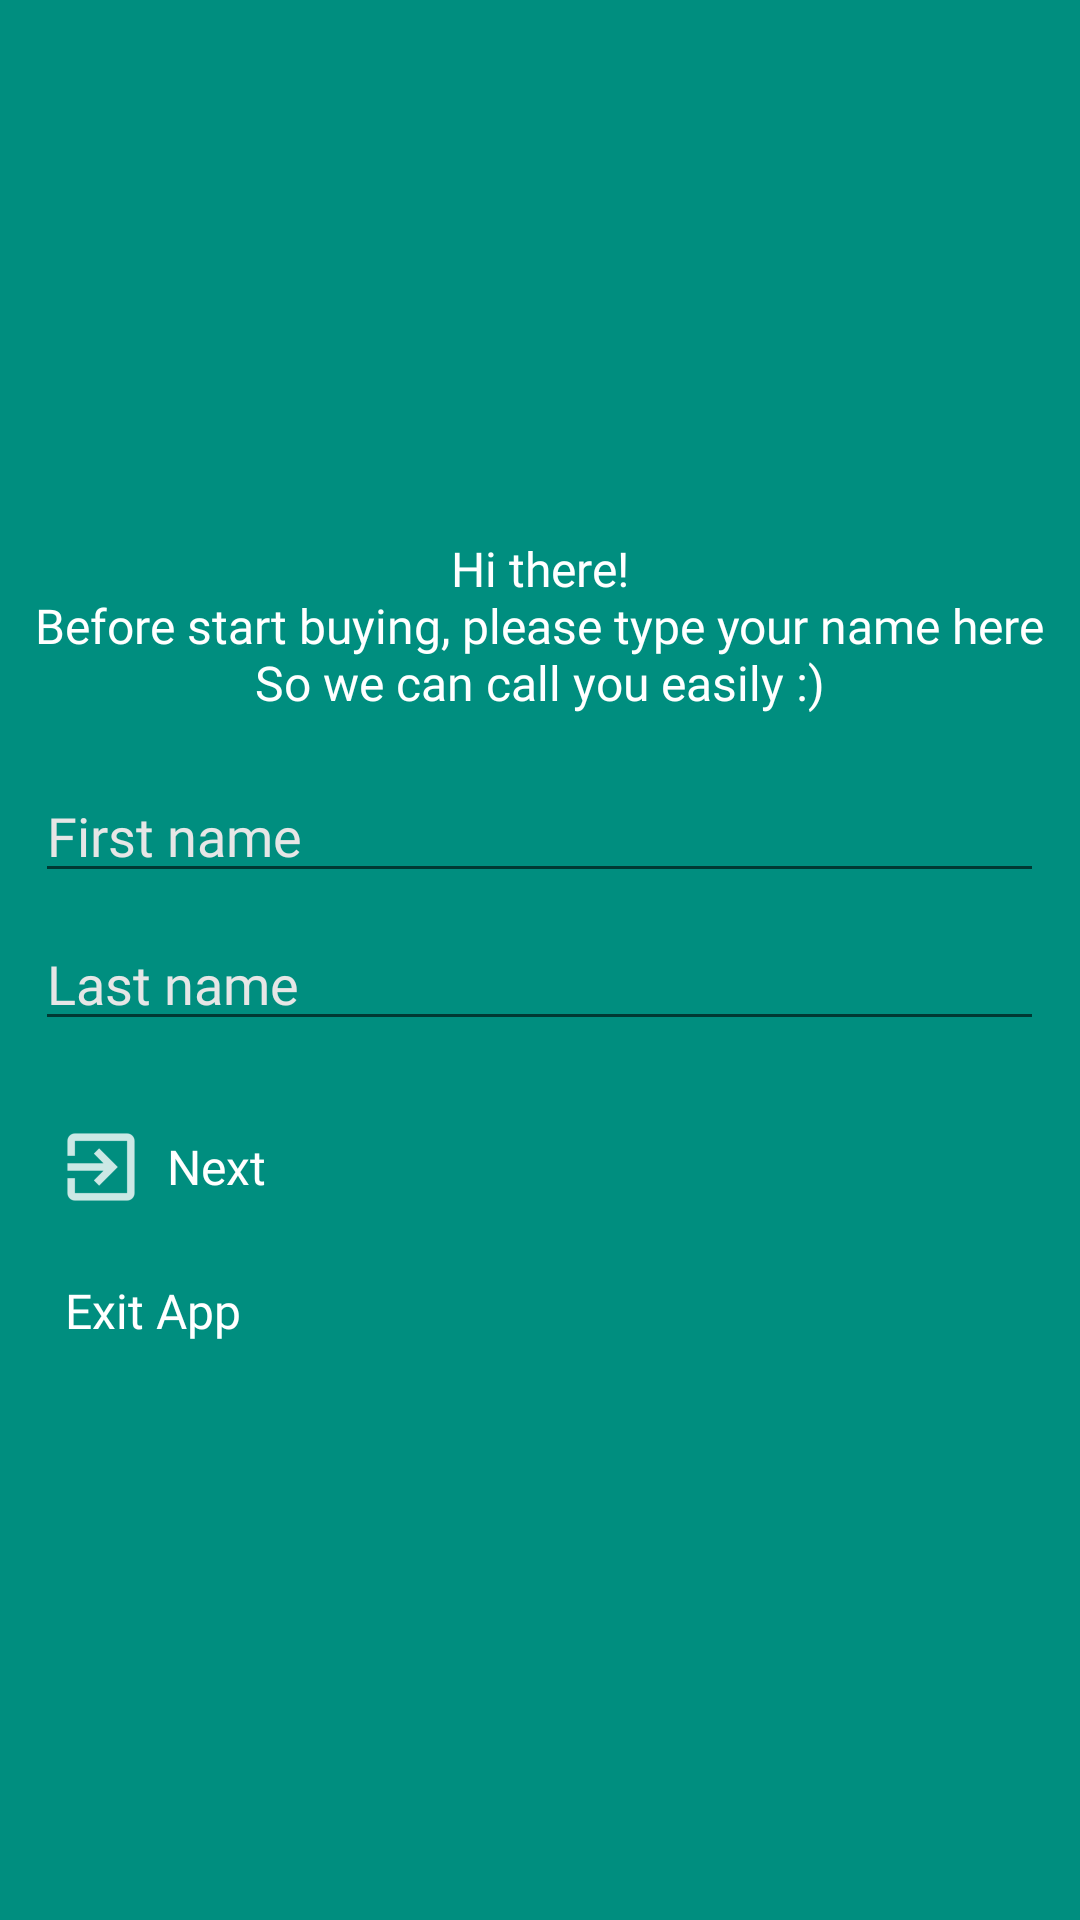

This screen was rendered from an Android layout file. Write that file and the resources it references.
<!-- AndroidManifest.xml: activity theme AppTheme.NoActionBar -->
<!-- res/layout/activity_sign_up.xml -->
<?xml version="1.0" encoding="utf-8"?>
<FrameLayout
    xmlns:android="http://schemas.android.com/apk/res/android"
    xmlns:tools="http://schemas.android.com/tools"
    android:layout_width="match_parent"
    android:layout_height="match_parent"
    tools:context=".SignUpActivity"
    android:background="@color/colorPrimary"
    android:foreground="?attr/selectableItemBackgroundBorderless"
    android:clickable="true"
    android:focusable="true">
    <LinearLayout
        android:layout_width="wrap_content"
        android:layout_height="wrap_content"
        android:layout_gravity="center"
        android:orientation="vertical"
        tools:ignore="UselessParent">
        <TextView
            android:layout_width="wrap_content"
            android:layout_height="wrap_content"
            android:fontFamily="@font/nunito_semibold"
            android:layout_gravity="center"
            android:textAlignment="center"
            android:textColor="@color/fontWhite"
            android:textSize="@dimen/textSmall"
            android:text="@string/descriptionhint_text_signup"/>
        <EditText
            android:id="@+id/edittext_firstname_hint"
            android:layout_width="match_parent"
            android:layout_height="wrap_content"
            android:fontFamily="@font/nunito_semibold"
            android:layout_marginTop="18dp"
            android:layout_gravity="center"
            android:textColor="@color/fontWhite"
            android:textColorHint="@color/fontLightGray"
            android:hint="@string/hint_edittext_firstname_signup"
            android:inputType="textCapSentences"
            tools:ignore="Autofill,TextFields" />
        <EditText
            android:id="@+id/edittext_lastname_hint"
            android:layout_width="match_parent"
            android:layout_height="wrap_content"
            android:fontFamily="@font/nunito_semibold"
            android:layout_marginTop="8dp"
            android:layout_gravity="center"
            android:textColor="@color/fontWhite"
            android:textColorHint="@color/fontLightGray"
            android:hint="@string/hint_edittext_lastname_signup"
            android:inputType="textCapSentences"
            tools:ignore="Autofill,TextFields" />
        <Button
            android:id="@+id/btn_next_hint"
            android:layout_width="wrap_content"
            android:layout_height="wrap_content"
            android:layout_marginTop="18dp"
            android:fontFamily="@font/nunito_bold"
            style="?android:attr/buttonBarButtonStyle"
            android:textColor="@color/fontWhite"
            android:layout_gravity="start"
            android:textAlignment="textStart"
            android:textAllCaps="false"
            android:textSize="@dimen/textSmall"
            android:drawableStart="@drawable/ic_next"
            android:drawablePadding="10dp"
            android:paddingStart="10dp"
            android:paddingEnd="10dp"
            android:text="@string/hint_btnnext_signup"/>
        <Button
            android:id="@+id/btn_exitapp_hint"
            android:layout_width="wrap_content"
            android:layout_height="wrap_content"
            android:fontFamily="@font/nunito_bold"
            style="?android:attr/buttonBarButtonStyle"
            android:textColor="@color/fontWhite"
            android:layout_gravity="start"
            android:textAlignment="textStart"
            android:textAllCaps="false"
            android:textSize="@dimen/textSmall"
            android:drawableStart="@drawable/ic_close"
            android:drawablePadding="10dp"
            android:paddingStart="10dp"
            android:paddingEnd="10dp"
            android:text="@string/hint_btnexitapp_signup"/>
    </LinearLayout>
</FrameLayout>
<!-- resources referenced by this layout -->
<resources>
  <color name="colorPrimary">#008e7f</color>
  <color name="fontLightGray">#e6e6e6</color>
  <color name="fontWhite">#ffffff</color>
  <dimen name="textSmall">16sp</dimen>
  <!-- drawable ic_next: png bitmap (drawable-hdpi, 342 bytes) -->
  <string name="descriptionhint_text_signup">Hi there!\nBefore start buying, please type your name here\nSo we can call you easily :)</string>
  <string name="hint_btnexitapp_signup">Exit App</string>
  <string name="hint_btnnext_signup">Next</string>
  <string name="hint_edittext_firstname_signup">First name</string>
  <string name="hint_edittext_lastname_signup">Last name</string>
  <style name="AppTheme.NoActionBar" parent="Theme.AppCompat.Light.NoActionBar">
          <item name="colorPrimary">@color/colorPrimary</item>
          <item name="colorPrimaryDark">@color/colorPrimary</item>
          <item name="colorAccent">@color/colorAccent</item>
      </style>
  <color name="colorAccent">#20e298</color>
</resources>
